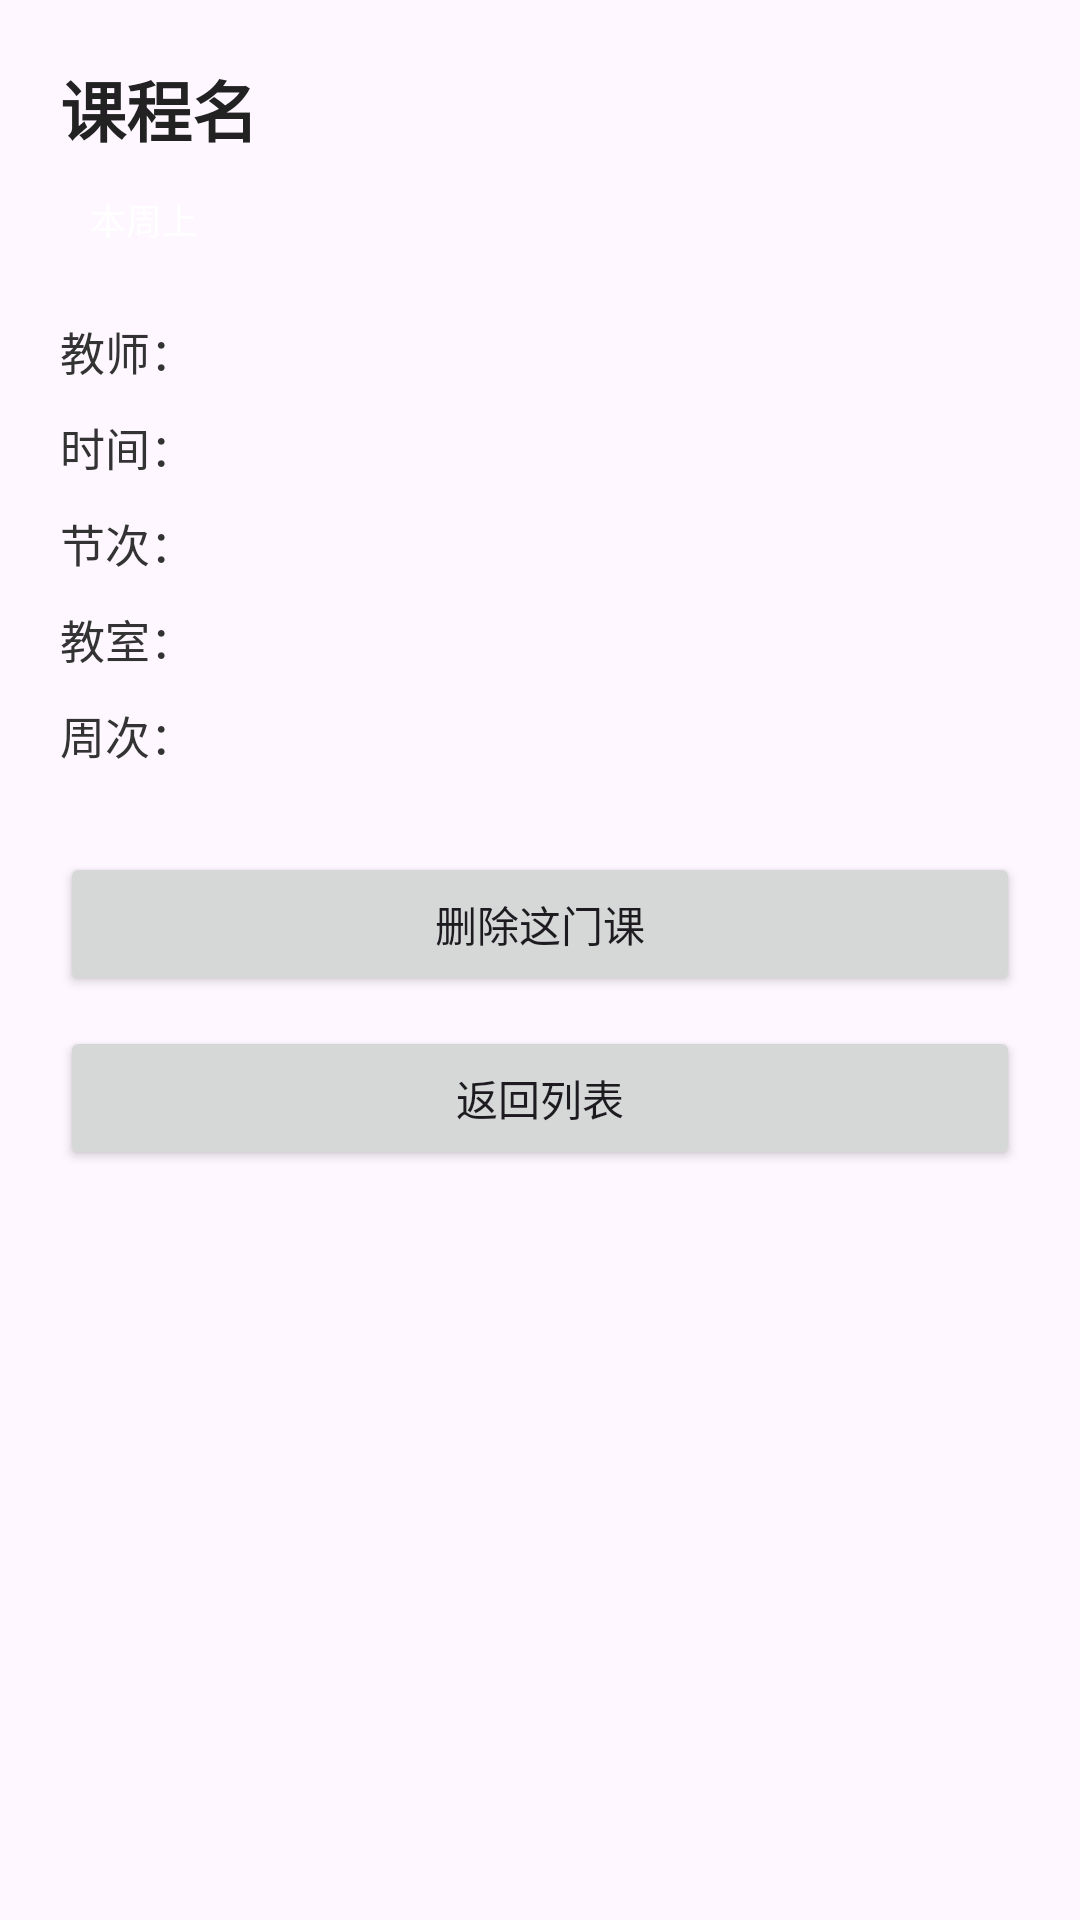

This screen was rendered from an Android layout file. Write that file and the resources it references.
<!-- AndroidManifest.xml: application theme Theme.Appwidget -->
<!-- res/layout/activity_course_detail.xml -->
<?xml version="1.0" encoding="utf-8"?>
<ScrollView xmlns:android="http://schemas.android.com/apk/res/android"
    android:layout_width="match_parent"
    android:layout_height="match_parent"
    android:fillViewport="true">

    <LinearLayout
        android:layout_width="match_parent"
        android:layout_height="wrap_content"
        android:orientation="vertical"
        android:padding="20dp">

        
        <TextView
            android:id="@+id/tvDetailName"
            android:layout_width="match_parent"
            android:layout_height="wrap_content"
            android:text="课程名"
            android:textColor="#222222"
            android:textSize="22sp"
            android:textStyle="bold" />

        
        <TextView
            android:id="@+id/tvDetailOnWeek"
            android:layout_width="wrap_content"
            android:layout_height="wrap_content"
            android:layout_marginTop="8dp"
            android:paddingStart="10dp"
            android:paddingEnd="10dp"
            android:paddingTop="4dp"
            android:paddingBottom="4dp"
            android:text="本周上"
            android:textColor="#FFFFFF"
            android:textSize="12sp" />

        
        <TextView
            android:id="@+id/tvDetailTeacher"
            android:layout_width="match_parent"
            android:layout_height="wrap_content"
            android:layout_marginTop="20dp"
            android:text="教师："
            android:textColor="#333333"
            android:textSize="15sp" />

        <TextView
            android:id="@+id/tvDetailTime"
            android:layout_width="match_parent"
            android:layout_height="wrap_content"
            android:layout_marginTop="10dp"
            android:text="时间："
            android:textColor="#333333"
            android:textSize="15sp" />

        <TextView
            android:id="@+id/tvDetailSlot"
            android:layout_width="match_parent"
            android:layout_height="wrap_content"
            android:layout_marginTop="10dp"
            android:text="节次："
            android:textColor="#333333"
            android:textSize="15sp" />

        <TextView
            android:id="@+id/tvDetailLocation"
            android:layout_width="match_parent"
            android:layout_height="wrap_content"
            android:layout_marginTop="10dp"
            android:text="教室："
            android:textColor="#333333"
            android:textSize="15sp" />

        <TextView
            android:id="@+id/tvDetailWeek"
            android:layout_width="match_parent"
            android:layout_height="wrap_content"
            android:layout_marginTop="10dp"
            android:text="周次："
            android:textColor="#333333"
            android:textSize="15sp" />

        
        <Button
            android:id="@+id/btnDetailDelete"
            android:layout_width="match_parent"
            android:layout_height="wrap_content"
            android:layout_marginTop="28dp"
            android:text="删除这门课" />

        <Button
            android:id="@+id/btnDetailBack"
            android:layout_width="match_parent"
            android:layout_height="wrap_content"
            android:layout_marginTop="10dp"
            android:text="返回列表" />

    </LinearLayout>

</ScrollView>
<!-- resources referenced by this layout -->
<resources>
  <style name="Theme.Appwidget" parent="Base.Theme.Appwidget" />
  <style name="Base.Theme.Appwidget" parent="Theme.Material3.DayNight.NoActionBar">
          
          
      </style>
</resources>
